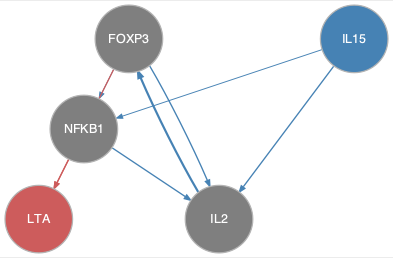

Data behind this chart, as committed beside it:
from	to
FOXP3	IL2
FOXP3	NFKB1
IL15	IL2
IL15	NFKB1
IL2	FOXP3
NFKB1	IL2
FOXP3	LTA
NFKB1	LTA
